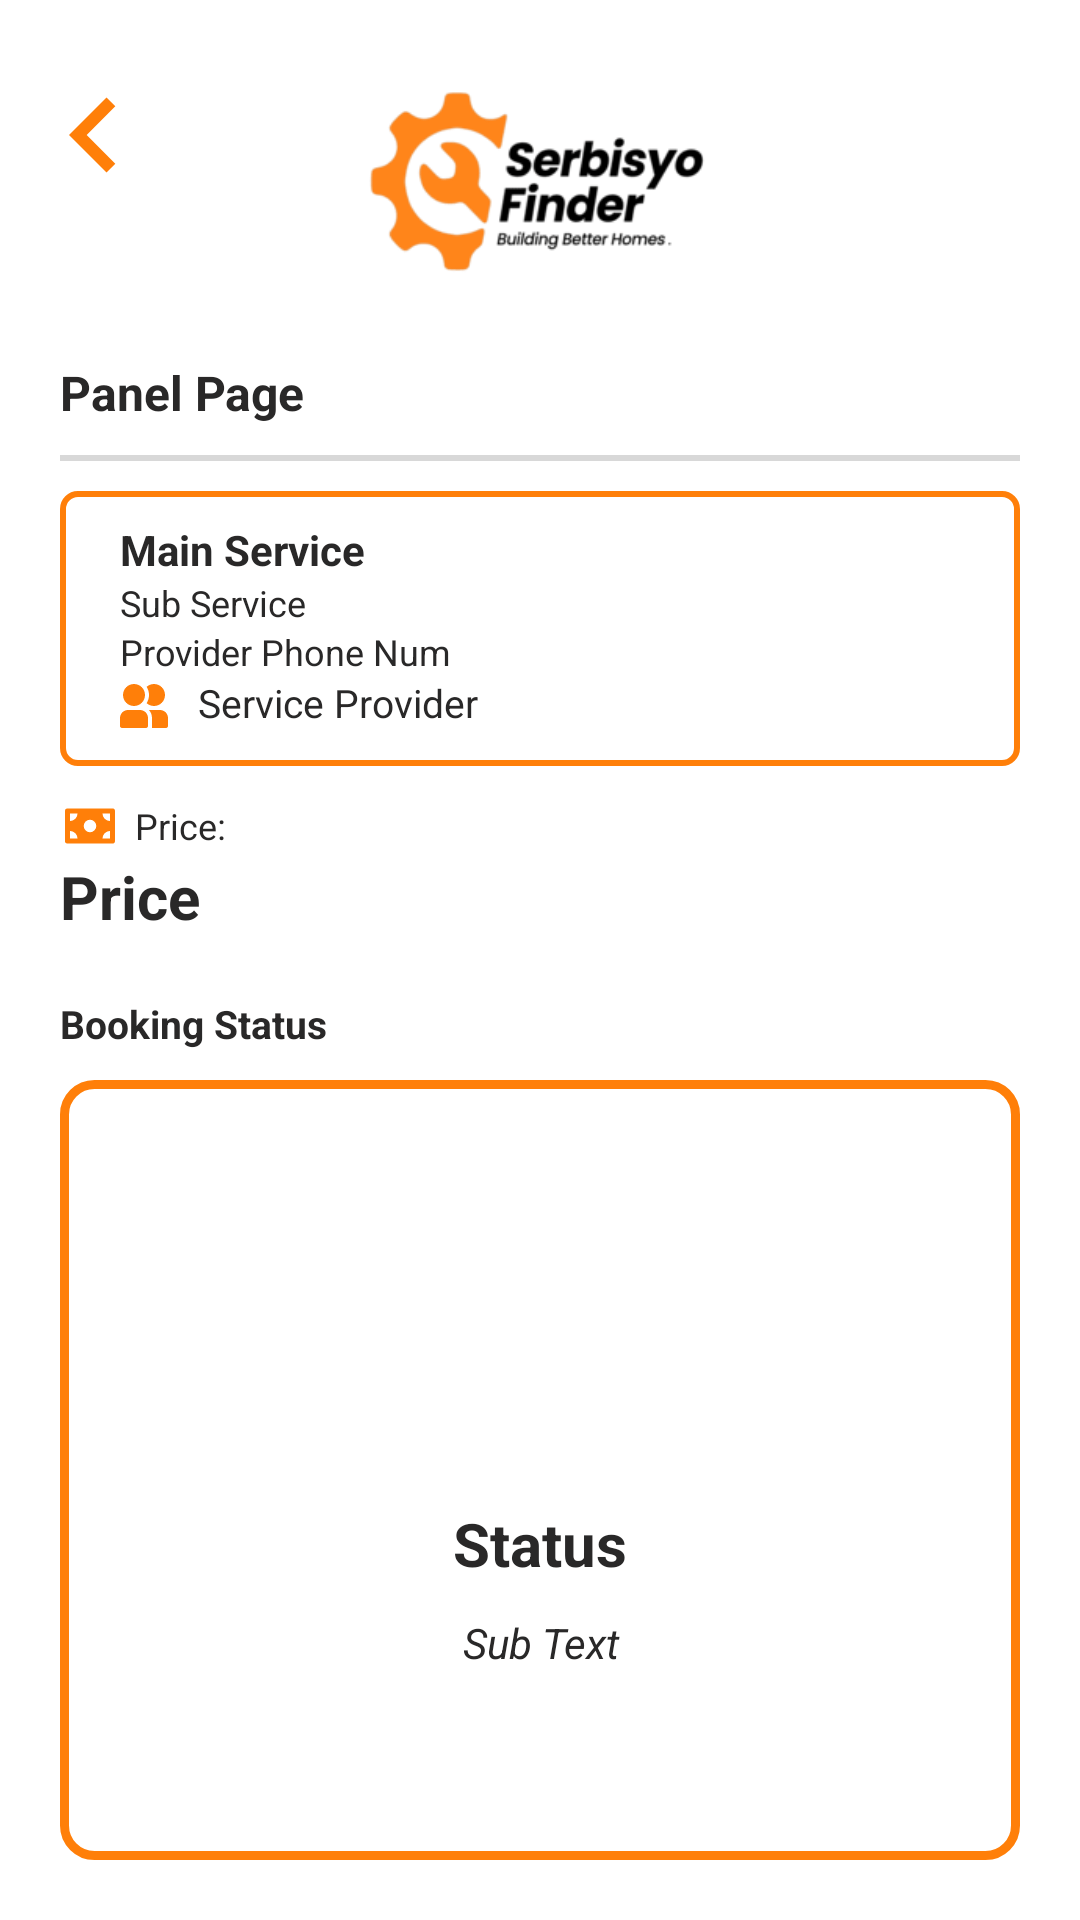

Write the Android layout XML for this screen, with the resource values it uses.
<!-- AndroidManifest.xml: application theme Theme.SerbisyoFinder -->
<!-- res/layout/activity_user_bookings_panel.xml -->
<?xml version="1.0" encoding="utf-8"?>
<RelativeLayout xmlns:android="http://schemas.android.com/apk/res/android"
    xmlns:app="http://schemas.android.com/apk/res-auto"
    xmlns:tools="http://schemas.android.com/tools"
    android:layout_width="match_parent"
    android:layout_height="match_parent"
    android:id="@+id/userBookingsPanelLayout"
    tools:context=".UserBookingsPanel">

    <ImageView
        android:id="@+id/progressBarBackground"
        android:layout_width="match_parent"
        android:layout_height="match_parent"
        android:background="#E2DADADA"
        android:elevation="100dp"
        android:visibility="gone" />

    <ProgressBar
        android:id="@+id/progressBar"
        style="@android:style/Widget.ProgressBar.Large"
        android:layout_width="wrap_content"
        android:layout_height="wrap_content"
        android:layout_centerInParent="true"

        android:elevation="100dp"
        android:visibility="gone"
        android:indeterminate="true"
        android:indeterminateDrawable="@drawable/progress_bg"
        android:progress="0"
        />

    <TextView
        android:id="@+id/progressBarText"
        android:background="#00000000"
        android:layout_width="wrap_content"
        android:layout_height="wrap_content"
        android:textColor="#FF5722"
        android:text="LOADING."
        android:elevation="100dp"
        android:visibility="gone"
        android:textStyle="bold"
        android:gravity="center"
        android:textSize="15dp"
        android:layout_marginTop="10dp"
        android:layout_alignLeft="@id/progressBar"
        android:layout_alignRight="@id/progressBar"
        android:layout_below="@id/progressBar"/>

    <ImageView
        android:id="@+id/iconTop"
        android:layout_width="match_parent"
        android:layout_height="120dp"
        android:src="@drawable/logo" />

    <com.google.android.material.button.MaterialButton
        android:id="@+id/backButton"
        style="?android:attr/borderlessButtonStyle"
        android:layout_width="50dp"
        android:layout_height="50dp"
        android:layout_alignLeft="@+id/iconTop"
        android:layout_marginLeft="-10dp"
        android:layout_marginTop="20dp"
        android:background="@drawable/rounded"
        android:drawableLeft="@drawable/icon_back"
        app:backgroundTint="@color/white" />

    <TextView
        android:id="@+id/panelTitle"
        android:layout_width="wrap_content"
        android:layout_height="wrap_content"
        android:layout_below="@id/iconTop"
        android:layout_marginHorizontal="20dp"
        android:layout_marginBottom="10dp"
        android:text="Panel Page"
        android:textColor="@color/darkGray"
        android:textSize="16dp"
        android:textStyle="bold" />

    <View
        android:id="@+id/firstLine"
        android:layout_width="match_parent"
        android:layout_height="2dp"
        android:layout_below="@id/panelTitle"
        android:layout_marginHorizontal="20dp"
        android:layout_marginBottom="10dp"
        android:background="@color/lineColor" />

    <RelativeLayout
        android:id="@+id/headerWrapper"
        android:layout_width="wrap_content"
        android:layout_height="wrap_content"
        android:layout_below="@id/firstLine"
        android:layout_marginStart="20dp"
        android:layout_marginEnd="20dp"
        android:layout_marginBottom="10dp"
        android:background="@drawable/buttonborderrounded"
        android:paddingHorizontal="20dp"
        android:paddingVertical="10dp">

        <TextView
            android:id="@+id/scheduleIDValue"
            android:layout_width="match_parent"
            android:layout_height="wrap_content"
            android:visibility="gone" />

        <TextView
            android:id="@+id/mainServiceValue"
            android:layout_width="match_parent"
            android:layout_height="wrap_content"
            android:text="Main Service"
            android:textColor="@color/darkGray"
            android:textSize="14dp"
            android:textStyle="bold" />

        <TextView
            android:id="@+id/subServiceValue"
            android:layout_width="match_parent"
            android:layout_height="wrap_content"
            android:layout_below="@id/mainServiceValue"
            android:text="Sub Service"
            android:textColor="@color/darkGray"
            android:textSize="12dp" />

        <TextView
            android:id="@+id/providerPhoneNumValue"
            android:layout_width="match_parent"
            android:layout_height="wrap_content"
            android:layout_below="@id/subServiceValue"
            android:text="Provider Phone Num"
            android:textColor="@color/darkGray"
            android:textSize="12dp" />

        <LinearLayout
            android:id="@+id/priceWrapper"
            android:layout_width="fill_parent"
            android:layout_height="wrap_content"
            android:layout_below="@id/providerPhoneNumValue"
            android:orientation="horizontal"
            android:weightSum="1">

            <ImageView
                android:layout_width="40dp"
                android:layout_height="wrap_content"
                android:layout_weight="0.6"
                android:src="@drawable/icon_users"
                android:tint="@color/baseOrange" />

            <TextView
                android:id="@+id/providerNameValue"
                android:layout_width="fill_parent"
                android:layout_height="wrap_content"
                android:layout_marginLeft="10dp"
                android:layout_weight="0.5"
                android:gravity="center|left"
                android:text="Service Provider"
                android:textColor="@color/darkGray"
                android:textSize="13dp" />
        </LinearLayout>
    </RelativeLayout>

    <TextView
        android:id="@+id/priceTitle"
        android:layout_width="180dp"
        android:layout_height="wrap_content"
        android:layout_below="@id/headerWrapper"
        android:layout_marginHorizontal="20dp"
        android:drawableLeft="@drawable/icon_money"
        android:drawablePadding="5dp"
        android:drawableTint="@color/baseOrange"
        android:gravity="center|left"
        android:text="Price:"
        android:textColor="@color/darkGray"
        android:textSize="12dp" />

    <TextView
        android:id="@+id/priceValue"
        android:layout_width="fill_parent"
        android:layout_height="wrap_content"
        android:layout_below="@id/priceTitle"
        android:layout_marginHorizontal="20dp"
        android:gravity="center|left"
        android:text="Price"
        android:textColor="@color/darkGray"
        android:textSize="20dp"
        android:textStyle="bold" />

    <TextView
        android:id="@+id/bookingStatusTitle"
        android:layout_width="wrap_content"
        android:layout_height="wrap_content"
        android:layout_below="@id/priceValue"
        android:layout_marginTop="20dp"
        android:layout_marginHorizontal="20dp"
        android:layout_marginBottom="10dp"
        android:text="Booking Status"
        android:textColor="@color/darkGray"
        android:textSize="13dp"
        android:textStyle="bold" />

    <RelativeLayout
        android:id="@+id/statusWrapper"
        android:layout_width="match_parent"
        android:layout_height="match_parent"
        android:layout_marginBottom="20dp"
        android:layout_below="@id/bookingStatusTitle"
        android:layout_above="@id/buttonsWrapper"
        android:layout_marginHorizontal="20dp"
        android:background="@drawable/borderregularrounded"
        android:padding="20dp">

        <ImageView
            android:id="@+id/waitingIcon"
            android:layout_width="100dp"
            android:layout_height="100dp"
            android:layout_centerHorizontal="true"
            android:layout_centerInParent="true"
            android:layout_above="@id/halfView"
            android:src="@drawable/icon_clock"
            android:tint="@color/baseOrange"
            android:visibility="gone"
        />

        <ImageView
            android:id="@+id/confirmedIcon"
            android:layout_width="100dp"
            android:layout_height="100dp"
            android:layout_centerHorizontal="true"
            android:layout_centerInParent="true"
            android:layout_above="@id/halfView"
            android:src="@drawable/icon_service"
            android:tint="@color/baseOrange"
            android:visibility="gone" />

        <ImageView
            android:id="@+id/completedIcon"
            android:layout_width="100dp"
            android:layout_height="100dp"
            android:layout_centerHorizontal="true"
            android:layout_centerInParent="true"
            android:layout_above="@id/halfView"
            android:src="@drawable/ic_baseline_check_circle_24"
            android:tint="@color/baseOrange"
            android:visibility="gone" />

        <TextView
            android:id="@+id/halfView"
            android:layout_width="match_parent"
            android:layout_height="2dp"
            android:layout_centerInParent="true" />

        <TextView
            android:id="@+id/statusValue"
            android:layout_width="match_parent"
            android:layout_height="wrap_content"
            android:layout_below="@id/halfView"
            android:layout_centerHorizontal="true"
            android:layout_marginVertical="10dp"
            android:gravity="center"
            android:text="Status"
            android:textColor="@color/darkGray"
            android:textSize="20dp"
            android:textStyle="bold" />

        <TextView
            android:id="@+id/subStatusValue"
            android:layout_width="match_parent"
            android:layout_height="wrap_content"
            android:layout_below="@id/statusValue"
            android:layout_marginHorizontal="30dp"
            android:gravity="center"
            android:text="Sub Text"
            android:textColor="@color/darkGray"
            android:textSize="14dp"
            android:textStyle="italic" />

    </RelativeLayout>


   <RelativeLayout
       android:id="@+id/buttonsWrapper"
       android:layout_width="match_parent"
       android:layout_height="wrap_content"
       android:layout_marginHorizontal="20dp"
       android:layout_alignParentBottom="true">

       <com.google.android.material.button.MaterialButton
           android:id="@+id/rateButton"
           android:visibility="gone"
           android:layout_width="match_parent"
           android:layout_height="40dp"
           android:layout_marginHorizontal="20dp"
           android:layout_marginTop="20dp"
           android:layout_marginBottom="20dp"
           android:background="@drawable/borderrounded"
           android:text="RATE"
           android:textColor="@color/white"
           android:textStyle="bold"
           app:backgroundTint="@color/baseOrange" />

       <com.google.android.material.button.MaterialButton
           android:id="@+id/messageButton"
           android:visibility="gone"
           android:layout_width="match_parent"
           android:layout_height="40dp"
           android:layout_below="@id/statusWrapper"
           android:layout_marginHorizontal="20dp"
           android:layout_marginTop="20dp"
           android:layout_marginBottom="20dp"
           android:background="@drawable/borderrounded"
           android:text="MESSAGE"
           android:textColor="@color/white"
           android:textStyle="bold"
           app:backgroundTint="@color/baseOrange" />
   </RelativeLayout>
</RelativeLayout>
<!-- resources referenced by this layout -->
<resources>
  <color name="baseOrange">#FF7F09</color>
  <color name="darkGray">#FF292828</color>
  <color name="lineColor">#D8D8D8</color>
  <color name="white">#FFFFFFFF</color>
  <!-- drawable borderregularrounded (drawable) -->
  <?xml version="1.0" encoding="utf-8"?>
  <shape xmlns:android="http://schemas.android.com/apk/res/android">
      <solid android:color="#FFFFFF"/>
          <stroke
              android:width="3dp"
              android:color="@color/baseOrange" />
          <corners
              android:radius="10dp"/>
  </shape>
  <!-- drawable borderrounded (drawable) -->
  <?xml version="1.0" encoding="utf-8"?>
  <shape xmlns:android="http://schemas.android.com/apk/res/android">
      <solid android:color="#FFFFFF"/>
          <stroke
              android:width="1dp"
              android:color="#752424" />
          <corners
              android:radius="30dp"/>
  </shape>
  <!-- drawable buttonborderrounded (drawable) -->
  <?xml version="1.0" encoding="utf-8"?>
  <shape xmlns:android="http://schemas.android.com/apk/res/android">
      <solid android:color="#FFFFFF"/>
          <stroke
              android:width="2dp"
              android:color="@color/baseOrange" />
          <corners
              android:radius="5dp"/>
  </shape>
  <!-- drawable icon_back (drawable) -->
  <vector android:height="50dp" android:tint="@color/baseOrange"
      android:viewportHeight="24" android:viewportWidth="24"
      android:width="50dp" xmlns:android="http://schemas.android.com/apk/res/android">
      <path android:fillColor="@color/baseOrange" android:pathData="M15.41,7.41L14,6l-6,6 6,6 1.41,-1.41L10.83,12z"/>
  </vector>
  <!-- drawable icon_clock (drawable) -->
  <vector android:height="40dp" android:viewportHeight="64"
      android:viewportWidth="64" android:width="40dp" xmlns:android="http://schemas.android.com/apk/res/android">
      <path android:fillColor="#231F20" android:pathData="M32,0C14.328,0 0,14.328 0,32s14.328,32 32,32s32,-14.328 32,-32S49.672,0 32,0zM42.844,42.844c-1.566,1.566 -4.168,1.488 -5.734,-0.078l-7.934,-7.934c-0.371,-0.367 -0.664,-0.812 -0.867,-1.305C28.105,33.039 28,32.523 28,32V16c0,-2.211 1.789,-4 4,-4s4,1.789 4,4v14.344l6.859,6.859C44.426,38.77 44.406,41.281 42.844,42.844z"/>
  </vector>
  <!-- drawable icon_money (drawable) -->
  <vector android:height="20dp" android:viewportHeight="24"
      android:viewportWidth="24" android:width="20dp" xmlns:android="http://schemas.android.com/apk/res/android">
      <path android:fillColor="#000000" android:pathData="M21,5L3,5A1,1 0,0 0,2 6L2,18a1,1 0,0 0,1 1L21,19a1,1 0,0 0,1 -1L22,6A1,1 0,0 0,21 5ZM4,17L4,14a3,3 0,0 1,3 3ZM4,10L4,7L7,7A3,3 0,0 1,4 10ZM12,14.5A2.5,2.5 0,1 1,14.5 12,2.5 2.5,0 0,1 12,14.5ZM20,17L17,17a3,3 0,0 1,3 -3ZM20,10a3,3 0,0 1,-3 -3h3Z"/>
  </vector>
  <style name="Theme.SerbisyoFinder" parent="Theme.MaterialComponents.Light.DarkActionBar">
          <item name="android:forceDarkAllowed" tools:targetApi="q">false</item>
          
          
          <item name="colorPrimary">@color/orange</item>
          <item name="colorPrimaryVariant">@color/orange</item>
          <item name="colorOnPrimary">@color/orange</item>
          
          <item name="colorSecondary">@color/orange</item>
          <item name="colorSecondaryVariant">@color/orange</item>
          <item name="colorOnSecondary">#202020</item>
          
          <item name="android:statusBarColor" tools:targetApi="l">@color/orange</item>
          
      </style>
  <color name="orange">#D86800</color>
</resources>
